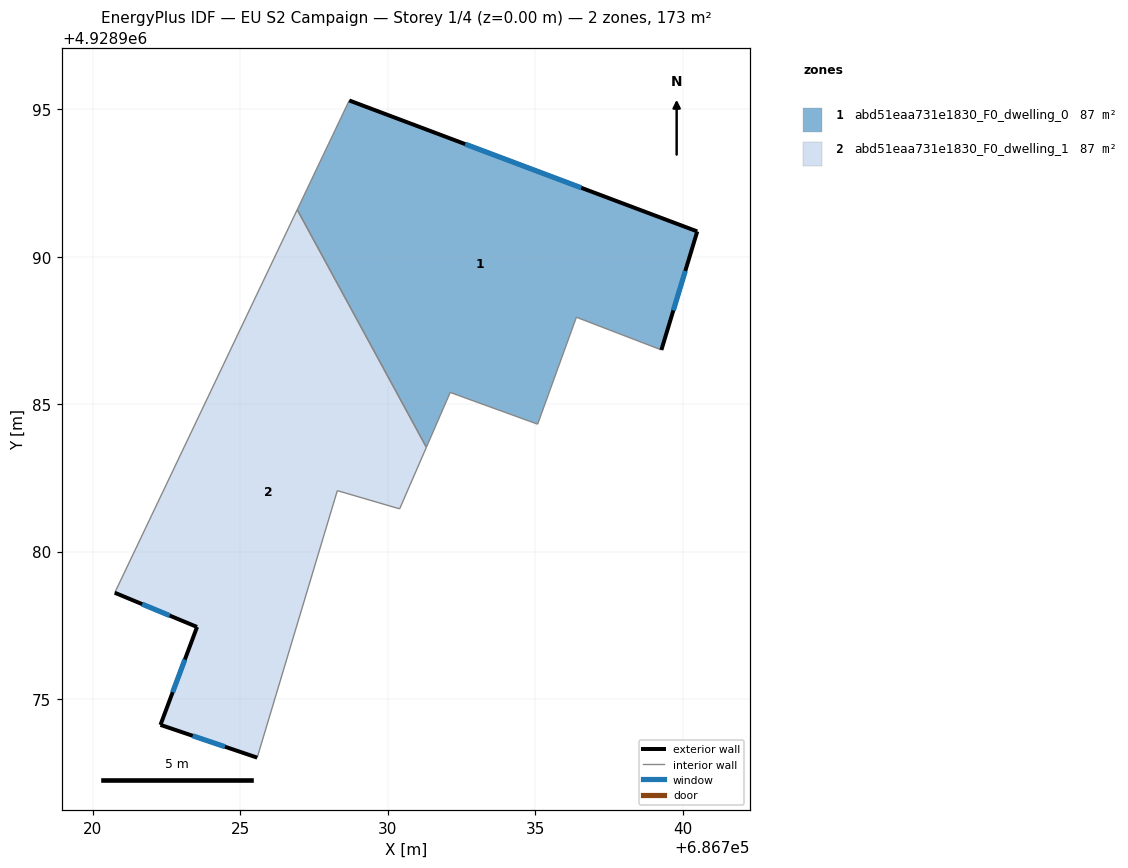
=== STOREY PLAN SPEC (per zone: floor XY polygon, exterior-wall plan segments, windows/doors) ===
zone 1: abd51eaa731e1830_F0_dwelling_0  (86.7 m²)
  floor: (686739.28, 4928986.84) (686740.49, 4928990.86) (686728.69, 4928995.29) (686726.93, 4928991.59) (686731.31, 4928983.54) (686732.12, 4928985.40) (686735.08, 4928984.32) (686736.39, 4928987.95)
  exterior wall: (686728.69, 4928995.29) – (686740.49, 4928990.86)  [12.6 m]
    window: (686732.63, 4928993.82) – (686736.56, 4928992.33)  [4.2 m²]
  exterior wall: (686740.49, 4928990.86) – (686739.28, 4928986.84)  [4.2 m]
    window: (686740.09, 4928989.52) – (686739.68, 4928988.18)  [1.4 m²]
  interior walls: 6
zone 2: abd51eaa731e1830_F0_dwelling_1  (86.7 m²)
  floor: (686725.57, 4928973.01) (686728.29, 4928982.07) (686730.40, 4928981.45) (686731.31, 4928983.54) (686726.93, 4928991.59) (686720.74, 4928978.61) (686723.53, 4928977.45) (686722.29, 4928974.12)
  exterior wall: (686725.57, 4928973.01) – (686722.29, 4928974.12)  [3.5 m]
    window: (686724.48, 4928973.38) – (686723.39, 4928973.76)  [1.2 m²]
  exterior wall: (686722.29, 4928974.12) – (686723.53, 4928977.45)  [3.5 m]
    window: (686722.71, 4928975.23) – (686723.12, 4928976.34)  [1.2 m²]
  exterior wall: (686723.53, 4928977.45) – (686720.74, 4928978.61)  [3.0 m]
    window: (686722.60, 4928977.83) – (686721.67, 4928978.22)  [1.0 m²]
  interior walls: 5

=== DERIVED (storey summary) ===
Building: EU S2 Campaign
Storey: 1 of 4  (floor level z = 0.00 m)
Storey gross floor area: 173.5 m²
Zones on this storey: 2
  - abd51eaa731e1830_F0_dwelling_0: floor 86.7 m²; exterior wall 16.8 m (50.4 m²); 2 window(s) 5.6 m²; WWR 11.1%
  - abd51eaa731e1830_F0_dwelling_1: floor 86.7 m²; exterior wall 10.0 m (30.1 m²); 3 window(s) 3.3 m²; WWR 11.1%
Zone adjacency (shared interzone walls):
  - abd51eaa731e1830_F0_dwelling_0 ↔ abd51eaa731e1830_F0_dwelling_1